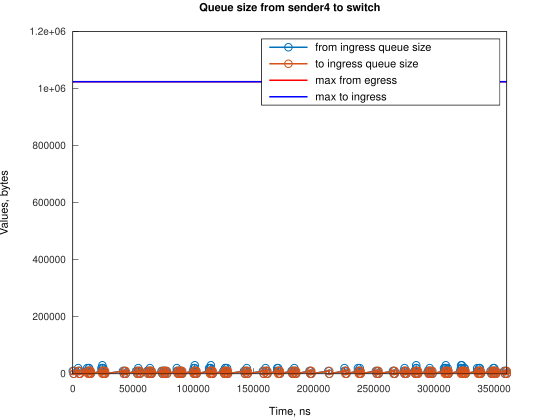

Data behind this chart, as committed beside it:
Time, from_ingress_queue_size, to_ingress_queue_size
0, 10000, nan
745.1, 0, 10000
749.1, 0, 0
4474, 10000, 0
4474, 20000, 0
5219, 10000, 10000
5222, 10000, 0
5964, 0, 10000
5967, 0, 0
11922, 10000, 0
11923, 20000, 0
12667, 10000, 10000
12672, 10000, 0
13411, 20000, 0
13412, 20000, 10000
13416, 20000, 0
14157, 10000, 10000
14159, 10000, 0
14902, 0, 10000
14905, 0, 0
23843, 10000, 0
23844, 20000, 0
24588, 20000, 10000
24589, 30000, 10000
24593, 30000, 0
25333, 20000, 10000
25337, 20000, 0
26078, 10000, 10000
26082, 10000, 0
26823, 0, 10000
26827, 0, 0
41728, 10000, 0
42474, 0, 10000
42478, 0, 0
43214, 10000, 0
43959, 0, 10000
43964, 0, 0
52904, 10000, 0
53649, 0, 10000
53654, 0, 0
54389, 10000, 0
54390, 20000, 0
55134, 10000, 10000
55140, 10000, 0
55880, 0, 10000
55884, 0, 0
61841, 10000, 0
62586, 0, 10000
62591, 0, 0
63330, 10000, 0
64075, 0, 10000
64076, 10000, 10000
64077, 20000, 10000
64081, 20000, 0
64821, 10000, 10000
64825, 10000, 0
65566, 0, 10000
65570, 0, 0
73762, 10000, 0
74507, 0, 10000
... 224 more rows
